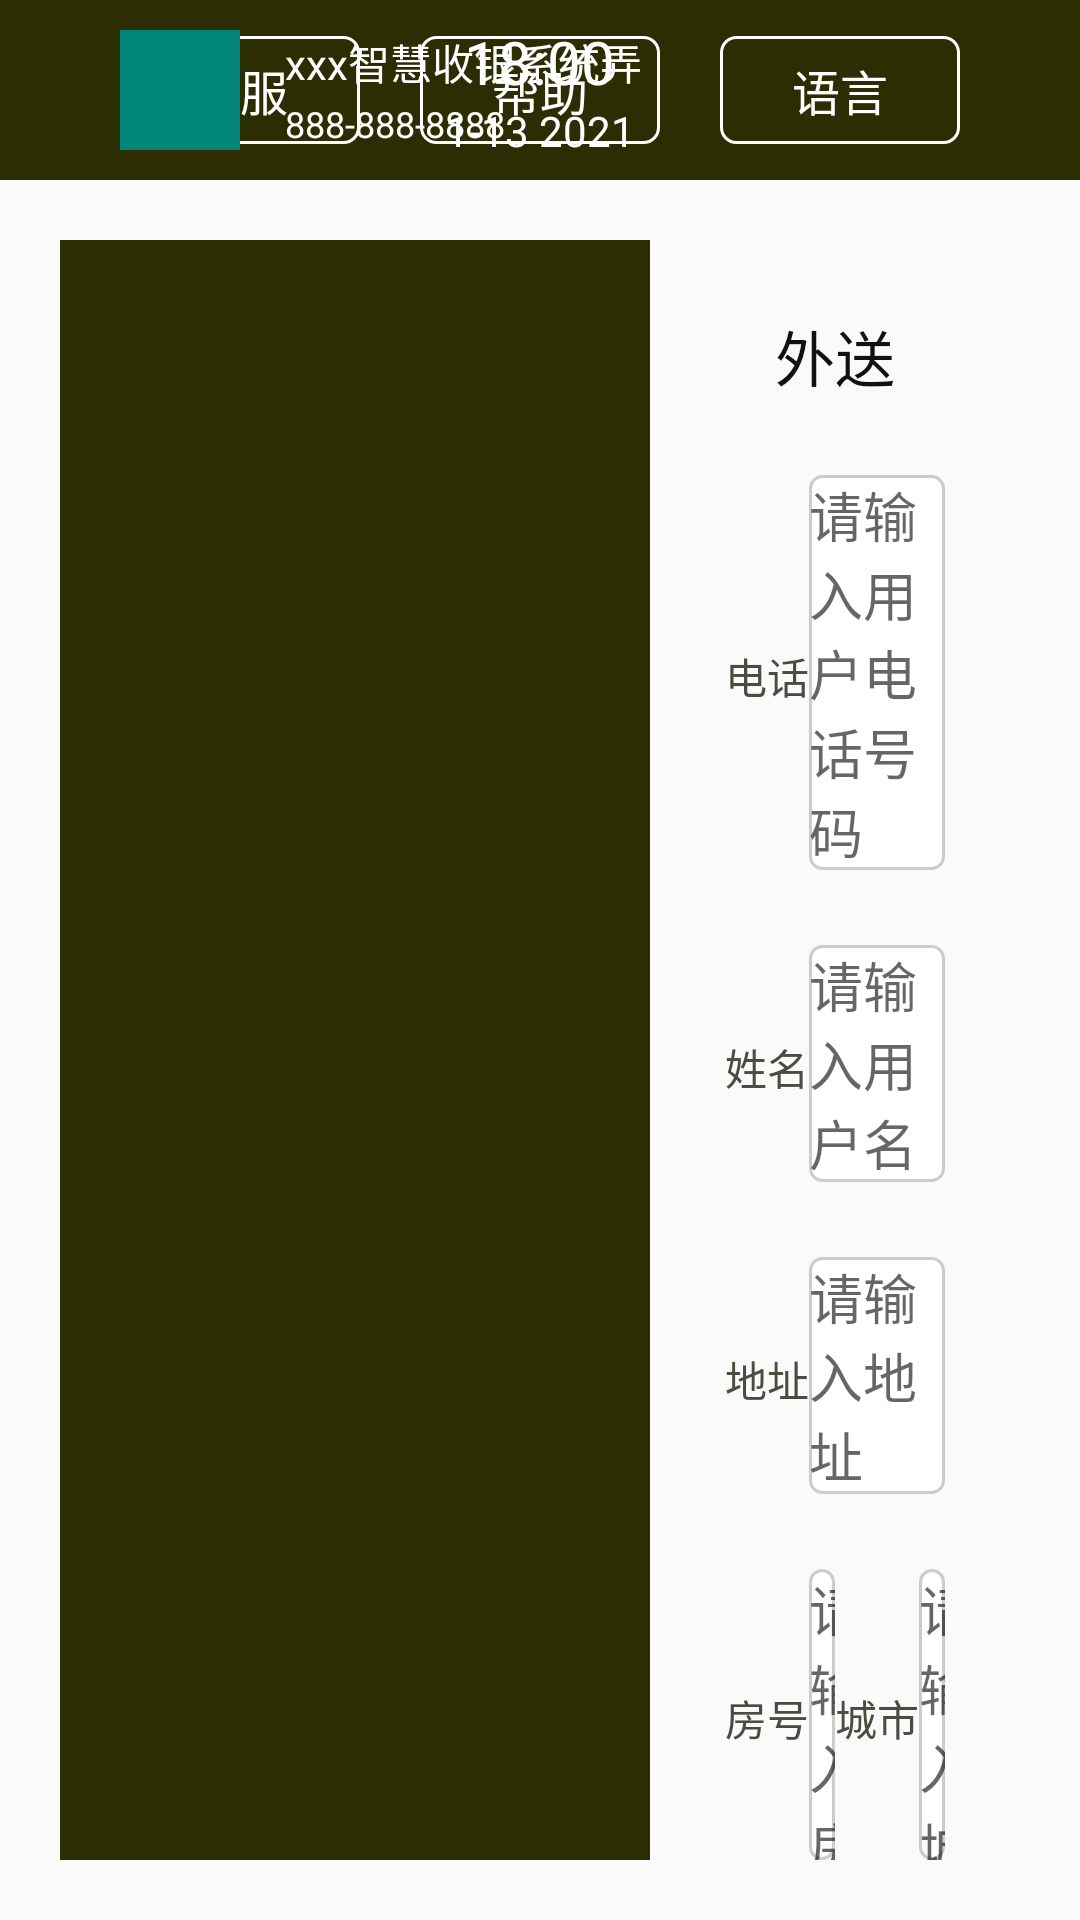

Here is an Android app screen rendered from its layout file. Give the layout XML and the strings, colors and styles it references.
<!-- AndroidManifest.xml: activity theme AppTheme.NoActionBar -->
<!-- res/layout/activity_delivery.xml -->
<?xml version="1.0" encoding="utf-8"?>
<LinearLayout xmlns:android="http://schemas.android.com/apk/res/android"
    android:layout_width="match_parent"
    android:layout_height="match_parent"
    android:orientation="vertical">


    <include layout="@layout/layout_login_top"/>

    <LinearLayout
        android:layout_width="match_parent"
        android:layout_height="match_parent"
        android:orientation="horizontal"
        android:padding="20dp"
        >


        <LinearLayout
            android:layout_width="0dp"
            android:layout_height="match_parent"
            android:layout_weight="1.6"
            android:background="@color/title_color"
            />


        <LinearLayout
            android:layout_width="0dp"
            android:layout_height="match_parent"
            android:layout_weight="1"
            android:orientation="vertical"
            android:gravity="center_horizontal"
            >

            <TextView
                android:layout_width="wrap_content"
                android:layout_height="wrap_content"
                android:text="@string/delivery"
                android:textColor="#ff111111"
                android:textSize="20sp"
                android:layout_marginTop="24dp"
                />

            <LinearLayout
                android:layout_width="match_parent"
                android:layout_height="wrap_content"
                android:orientation="horizontal"
                android:layout_margin="25dp"
                >

                <TextView
                    android:layout_width="wrap_content"
                    android:layout_height="wrap_content"
                    android:text="@string/tel"
                    android:textColor="#ff4b4b41"
                    android:textSize="14sp"
                    />

                <EditText
                    android:layout_width="match_parent"
                    android:layout_height="wrap_content"
                    android:layout_marginLeft="@dimen/dp_10"
                    android:hint="@string/please_input_tel"
                    android:background="@drawable/bg_adapter_choose_num"
                    />

            </LinearLayout>

            <LinearLayout
                android:layout_width="match_parent"
                android:layout_height="wrap_content"
                android:orientation="horizontal"
                android:layout_marginLeft="25dp"
                android:layout_marginRight="25dp"
                >

                <TextView
                    android:layout_width="wrap_content"
                    android:layout_height="wrap_content"
                    android:text="@string/name"
                    android:textColor="#ff4b4b41"
                    android:textSize="14sp"
                    />

                <EditText
                    android:layout_width="match_parent"
                    android:layout_height="wrap_content"
                    android:layout_marginLeft="@dimen/dp_10"
                    android:hint="@string/please_input_customer"
                    android:background="@drawable/bg_adapter_choose_num"
                    />


            </LinearLayout>

            <LinearLayout
                android:layout_width="match_parent"
                android:layout_height="wrap_content"
                android:orientation="horizontal"
                android:layout_margin="25dp"
                >

                <TextView
                    android:layout_width="wrap_content"
                    android:layout_height="wrap_content"
                    android:text="@string/address"
                    android:textColor="#ff4b4b41"
                    android:textSize="14sp"
                    />

                <EditText
                    android:layout_width="match_parent"
                    android:layout_height="wrap_content"
                    android:layout_marginLeft="@dimen/dp_10"
                    android:hint="@string/please_input_address"
                    android:background="@drawable/bg_adapter_choose_num"
                    />


            </LinearLayout>

            <LinearLayout
                android:layout_width="match_parent"
                android:layout_height="wrap_content"
                android:orientation="horizontal"
                android:layout_marginLeft="25dp"
                android:layout_marginRight="25dp"
                >

                <LinearLayout
                    android:layout_width="0dp"
                    android:layout_height="wrap_content"
                    android:layout_weight="1"
                    android:orientation="horizontal"
                    >

                <TextView
                    android:layout_width="wrap_content"
                    android:layout_height="wrap_content"
                    android:text="房号"
                    android:textColor="#ff4b4b41"
                    android:textSize="14sp"
                    />

                <EditText
                    android:layout_width="match_parent"
                    android:layout_height="wrap_content"
                    android:layout_marginLeft="@dimen/dp_10"
                    android:hint="@string/please_input_room_number"
                    android:background="@drawable/bg_adapter_choose_num"
                    />
                </LinearLayout>

                <LinearLayout
                    android:layout_width="0dp"
                    android:layout_height="wrap_content"
                    android:layout_weight="1"
                    android:orientation="horizontal"
                    >

                <TextView
                    android:layout_width="wrap_content"
                    android:layout_height="wrap_content"
                    android:text="城市"
                    android:textColor="#ff4b4b41"
                    android:textSize="14sp"
                    />

                <EditText
                    android:layout_width="match_parent"
                    android:layout_height="wrap_content"
                    android:layout_marginLeft="@dimen/dp_10"
                    android:hint="@string/please_input_city"
                    android:background="@drawable/bg_adapter_choose_num"
                    />
                </LinearLayout>

            </LinearLayout>

            <LinearLayout
                android:layout_width="match_parent"
                android:layout_height="wrap_content"
                android:orientation="horizontal"
                android:layout_margin="25dp"
                >

                <LinearLayout
                    android:layout_width="0dp"
                    android:layout_height="wrap_content"
                    android:layout_weight="1"
                    android:orientation="horizontal"
                    >

                    <TextView
                        android:layout_width="wrap_content"
                        android:layout_height="wrap_content"
                        android:text="@string/province"
                        android:textColor="#ff4b4b41"
                        android:textSize="14sp"
                        />

                    <EditText
                        android:layout_width="match_parent"
                        android:layout_height="wrap_content"
                        android:layout_marginLeft="@dimen/dp_10"
                        android:hint="@string/please_input_province"
                        android:background="@drawable/bg_adapter_choose_num"
                        />
                </LinearLayout>

                <LinearLayout
                    android:layout_width="0dp"
                    android:layout_height="wrap_content"
                    android:layout_weight="1"
                    android:orientation="horizontal"
                    >

                    <TextView
                        android:layout_width="wrap_content"
                        android:layout_height="wrap_content"
                        android:text="@string/zip_code"
                        android:textColor="#ff4b4b41"
                        android:textSize="14sp"
                        />

                    <EditText
                        android:layout_width="match_parent"
                        android:layout_height="wrap_content"
                        android:layout_marginLeft="@dimen/dp_10"
                        android:hint="@string/please_input_code"
                        android:background="@drawable/bg_adapter_choose_num"
                        />
                </LinearLayout>

            </LinearLayout>

            <LinearLayout
                android:layout_width="match_parent"
                android:layout_height="wrap_content"
                android:orientation="horizontal"
                android:layout_marginLeft="25dp"
                android:layout_marginRight="25dp"
                android:layout_marginBottom="25dp"
                >

                <TextView
                    android:layout_width="wrap_content"
                    android:layout_height="wrap_content"
                    android:text="@string/remarks"
                    android:textColor="#ff4b4b41"
                    android:textSize="14sp"
                    />

                <EditText
                    android:layout_width="match_parent"
                    android:layout_height="140dp"
                    android:layout_marginLeft="@dimen/dp_10"
                    android:hint="@string/please_input_remarks"
                    android:background="@drawable/bg_adapter_choose_num"
                    />


            </LinearLayout>


            <RelativeLayout
                android:layout_width="match_parent"
                android:layout_height="match_parent"
                >


            <LinearLayout
                android:layout_width="match_parent"
                android:layout_height="wrap_content"
                android:layout_alignParentBottom="true"
                android:layout_centerHorizontal="true"
                android:layout_margin="@dimen/dp_40"
                android:orientation="horizontal"
                >

                <TextView
                    android:id="@+id/tv_delivery_back"
                    android:layout_width="wrap_content"
                    android:layout_height="wrap_content"
                    android:text="返回"
                    style="@style/tv_preorder_total"
                    android:background="@drawable/menu_click_bg"
                    android:textColor="@color/text_bottom_666"
                    />

                <TextView
                    android:layout_width="wrap_content"
                    android:layout_height="wrap_content"
                    android:text="地图"
                    style="@style/tv_preorder_total"
                    android:background="@drawable/bg_click_black"
                    android:textColor="@color/text_yellow_00"
                    />

                <TextView
                    android:layout_width="wrap_content"
                    android:layout_height="wrap_content"
                    android:text="历史"
                    style="@style/tv_preorder_total"
                    android:background="@drawable/bg_click_black"
                    android:textColor="@color/text_yellow_00"
                    />

                <TextView
                    android:id="@+id/tv_delivery_order"
                    android:layout_width="wrap_content"
                    android:layout_height="wrap_content"
                    android:text="点单"
                    style="@style/tv_preorder_total"
                    android:background="@drawable/bg_click_red"
                    android:textColor="@color/white"
                    />


            </LinearLayout>
                

            </RelativeLayout>


        </LinearLayout>



    </LinearLayout>





</LinearLayout>
<!-- res/layout/layout_login_top.xml (included above) -->
<?xml version="1.0" encoding="utf-8"?>
<LinearLayout xmlns:android="http://schemas.android.com/apk/res/android"
    android:layout_width="match_parent"
    android:layout_height="wrap_content"
    android:background="@color/title_color"

    android:orientation="vertical">

    <RelativeLayout
        android:layout_width="match_parent"
        android:layout_height="@dimen/login_top_height">

        <LinearLayout
            android:layout_width="wrap_content"
            android:layout_height="wrap_content"
            android:layout_centerInParent="true"
            android:orientation="vertical">

            <TextView
                android:id="@+id/tv_login_time"
                android:layout_width="wrap_content"
                android:layout_height="wrap_content"
                android:layout_gravity="center_horizontal"
                android:text="18:00"
                android:textColor="@android:color/white"
                android:textSize="20sp" />

            <TextView
                android:id="@+id/tv_login_date"
                android:layout_width="wrap_content"
                android:layout_height="wrap_content"
                android:text="1-13 2021"
                android:textColor="@android:color/white"
                android:textSize="14sp" />
        </LinearLayout>


        <LinearLayout
            android:layout_width="wrap_content"
            android:layout_height="wrap_content"
            android:layout_alignParentRight="true"
            android:layout_centerInParent="true"
            android:layout_marginRight="@dimen/base_margin"
            android:orientation="horizontal">

            <TextView style="@style/login_top_btn"
                android:text="客服"
                />
            <TextView
                android:text="帮助"
                style="@style/login_top_btn"
                android:layout_marginLeft="20dp" />

            <TextView
                android:text="语言"
                style="@style/login_top_btn"
                android:layout_marginLeft="20dp" />

        </LinearLayout>

        <RelativeLayout
            android:id="@+id/iv_login_top_layout"
            android:layout_width="@dimen/img_size"
            android:layout_height="@dimen/img_size"
            android:layout_centerVertical="true"
            android:layout_marginLeft="@dimen/base_margin"
            android:background="@color/colorPrimary">

            <ImageView
                android:id="@+id/iv_login_top_image"
                android:layout_width="wrap_content"
                android:layout_height="wrap_content"
                android:layout_centerInParent="true"
                android:layout_centerVertical="true"
                android:background="@color/colorPrimary" />
        </RelativeLayout>


        <RelativeLayout
            android:layout_width="wrap_content"
            android:layout_height="wrap_content"
            android:layout_centerVertical="true"
            android:layout_marginLeft="15dp"
            android:layout_toRightOf="@id/iv_login_top_layout"
            android:orientation="vertical">

            <TextView
                android:id="@+id/tv_login_top_name"
                android:layout_width="wrap_content"
                android:layout_height="wrap_content"
                android:text="xxx智慧收银系统弄"
                android:textColor="@android:color/white"
                android:textSize="14sp" />

            <TextView
                android:layout_width="wrap_content"
                android:layout_height="wrap_content"
                android:layout_below="@id/tv_login_top_name"
                android:layout_marginTop="2dp"
                android:text="888-888-8888"
                android:textColor="@android:color/white"
                android:textSize="12sp" />
        </RelativeLayout>
    </RelativeLayout>
</LinearLayout>
<!-- resources referenced by this layout -->
<resources>
  <color name="colorPrimary">#008577</color>
  <color name="text_bottom_666">#666666</color>
  <color name="text_yellow_00">#FFB600</color>
  <color name="title_color">#2d2d04</color>
  <color name="white">#FFFFFF</color>
  <dimen name="base_margin">40dp</dimen>
  <dimen name="img_size">40dp</dimen>
  <dimen name="login_top_height">60dp</dimen>
  <!-- drawable bg_adapter_choose_num (drawable) -->
  <?xml version="1.0" encoding="utf-8"?>
  <shape xmlns:android="http://schemas.android.com/apk/res/android"
      android:shape="rectangle">
      <solid android:color="#ffffffff" />
      <stroke android:width="1dp" android:color="@color/line_bg"/>
      <corners android:topLeftRadius="4dp" android:topRightRadius="4dp" android:bottomLeftRadius="4dp" android:bottomRightRadius="4dp" />
  </shape>
  <!-- drawable bg_click_black (drawable) -->
  <?xml version="1.0" encoding="utf-8"?>
  <shape xmlns:android="http://schemas.android.com/apk/res/android"
      android:shape="rectangle">
      <solid android:color="#ffeeeeee" />
      <gradient android:type="linear" android:useLevel="true" android:startColor="#ff4b4b41" android:endColor="#ff2d2d04" android:angle="-45" />
      <corners android:topLeftRadius="8dp" android:topRightRadius="8dp" android:bottomLeftRadius="8dp" android:bottomRightRadius="8dp" />
  </shape>
  <!-- drawable bg_click_red (drawable) -->
  <?xml version="1.0" encoding="utf-8"?>
  <shape xmlns:android="http://schemas.android.com/apk/res/android"
      android:shape="rectangle">
      <solid android:color="#ffeeeeee" />
      <gradient android:type="linear" android:useLevel="true" android:startColor="#fff42631" android:endColor="#ffde0711" android:angle="-45" />
      <corners android:topLeftRadius="8dp" android:topRightRadius="8dp" android:bottomLeftRadius="8dp" android:bottomRightRadius="8dp" />
  
  </shape>
  <!-- drawable menu_click_bg (drawable) -->
  <?xml version="1.0" encoding="utf-8"?>
  <shape xmlns:android="http://schemas.android.com/apk/res/android"
      android:shape="rectangle">
      <solid android:color="@color/white" />
      <stroke android:color="@color/line_bg" android:width="1dp"/>
      <corners android:topLeftRadius="8dp" android:topRightRadius="8dp" android:bottomLeftRadius="8dp" android:bottomRightRadius="8dp" />
  
  </shape>
  <string name="address">地址</string>
  <string name="delivery">外送</string>
  <string name="name">姓名</string>
  <string name="please_input_address">请输入地址</string>
  <string name="please_input_city">请输入城市</string>
  <string name="please_input_code">请输入邮编</string>
  <string name="please_input_customer">请输入用户名</string>
  <string name="please_input_province">请输入省份</string>
  <string name="please_input_remarks">请输入备注内容</string>
  <string name="please_input_room_number">请输入房号</string>
  <string name="please_input_tel">请输入用户电话号码</string>
  <string name="province">省份</string>
  <string name="remarks">备注</string>
  <string name="tel">电话</string>
  <string name="zip_code">邮编</string>
  <style name="login_top_btn">
          <item name="android:textColor">@android:color/white</item>
          <item name="android:background">@drawable/bg_gray_hollow_rectangle</item>
          <item name="android:textSize">16sp</item>
          <item name="android:gravity">center</item>
          <item name="android:layout_width">80dp</item>
          <item name="android:layout_height">36dp</item>
      </style>
  <style name="AppTheme.NoActionBar">
          <item name="windowActionBar">false</item>
          <item name="windowNoTitle">true</item>
      </style>
  <color name="line_bg">#CCCCCC</color>
  <!-- drawable bg_gray_hollow_rectangle (drawable) -->
  <?xml version="1.0" encoding="utf-8"?>
  <shape xmlns:android="http://schemas.android.com/apk/res/android"
      android:shape="rectangle">
  
  
      <stroke
          android:width="1dp"
          android:color="@android:color/white" />
  
      <corners android:radius="5dp"/>
  
  </shape>
</resources>
